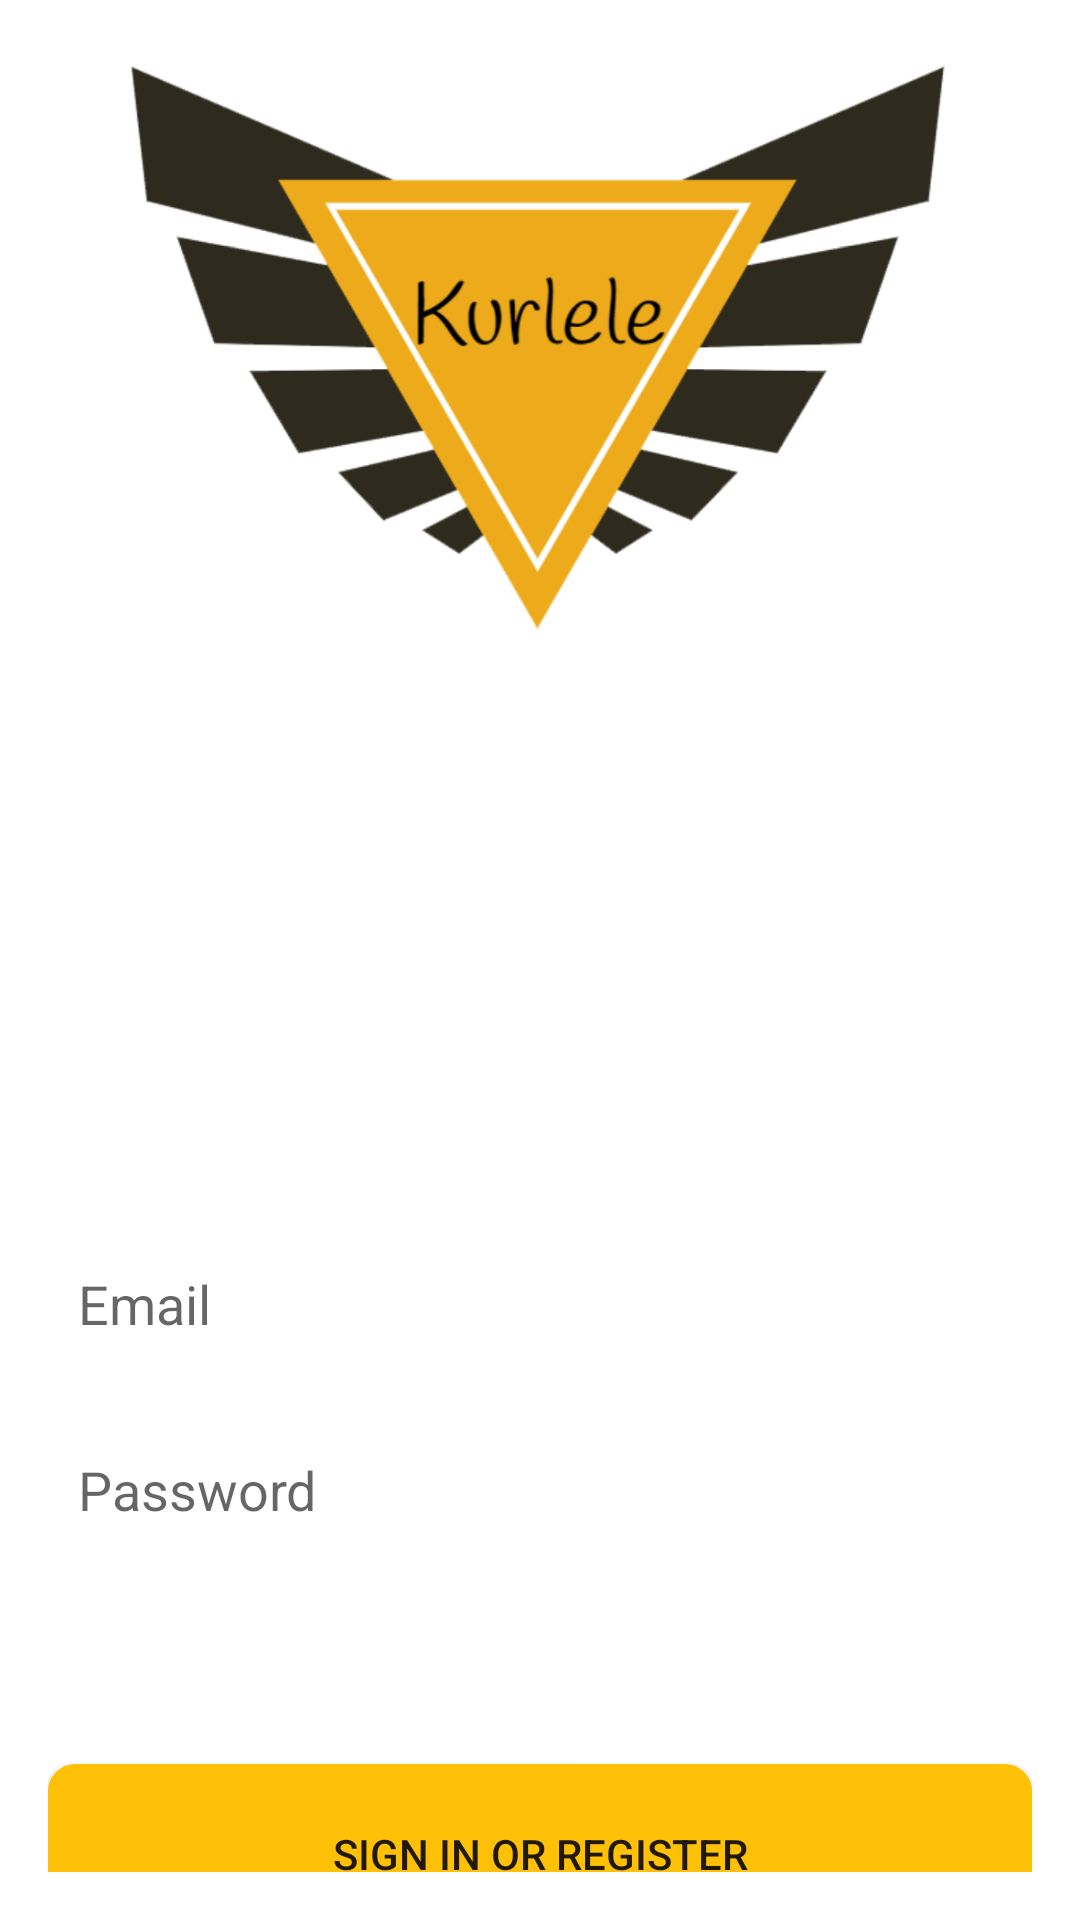

Reconstruct the res/layout file that produces this screen, plus the resources it refers to.
<!-- AndroidManifest.xml: application theme Theme.CanoMariaAyelenFinal -->
<!-- res/layout/activity_login.xml -->
<?xml version="1.0" encoding="utf-8"?>
<androidx.constraintlayout.widget.ConstraintLayout xmlns:android="http://schemas.android.com/apk/res/android"
    xmlns:app="http://schemas.android.com/apk/res-auto"
    xmlns:tools="http://schemas.android.com/tools"
    android:id="@+id/container"
    android:layout_width="match_parent"
    android:layout_height="match_parent"
    android:background="@drawable/palomitas3_0"
    android:paddingLeft="@dimen/activity_horizontal_margin"
    android:paddingTop="@dimen/activity_vertical_margin"
    android:paddingRight="@dimen/activity_horizontal_margin"
    android:paddingBottom="@dimen/activity_vertical_margin"
    tools:context=".ui.login.LoginActivity">


    <EditText
        android:id="@+id/username"
        android:layout_width="match_parent"
        android:layout_height="@dimen/edit_text_height"
        android:layout_marginTop="192dp"
        android:background="@drawable/edit_text_style"
        android:drawablePadding="10dp"
        android:hint="@string/prompt_email"
        android:inputType="textEmailAddress"
        android:paddingLeft="10dp"
        android:paddingTop="5dp"
        android:paddingRight="2dp"
        android:selectAllOnFocus="true"
        app:layout_constraintEnd_toEndOf="parent"
        app:layout_constraintStart_toStartOf="parent"
        app:layout_constraintTop_toBottomOf="@+id/imageView" />

    <EditText
        android:id="@+id/password"
        android:layout_width="match_parent"
        android:layout_height="@dimen/edit_text_height"
        android:layout_marginTop="12dp"
        android:background="@drawable/edit_text_style"
        android:drawablePadding="10dp"
        android:hint="@string/prompt_password"
        android:imeActionLabel="@string/action_sign_in_short"
        android:imeOptions="actionDone"
        android:inputType="textPassword"
        android:paddingLeft="10dp"
        android:paddingTop="5dp"
        android:paddingRight="2dp"
        android:selectAllOnFocus="true"
        app:layout_constraintEnd_toEndOf="parent"
        app:layout_constraintStart_toStartOf="parent"
        app:layout_constraintTop_toBottomOf="@+id/username"
        app:layout_goneMarginTop="@dimen/edit_text_space" />

    <Button
        android:id="@+id/loginButton"
        android:layout_width="match_parent"
        android:layout_height="60dp"
        android:layout_marginTop="68dp"
        android:background="@drawable/btn_style"
        android:text="@string/action_sign_in"
        app:layout_constraintTop_toBottomOf="@+id/password"
        tools:ignore="MissingConstraints"
        tools:layout_editor_absoluteX="16dp" />

    <ProgressBar
        android:id="@+id/loading"
        android:layout_width="wrap_content"
        android:layout_height="wrap_content"
        android:layout_gravity="center"
        android:layout_marginTop="64dp"
        android:layout_marginBottom="64dp"
        android:visibility="gone"
        app:layout_constraintBottom_toBottomOf="parent"
        app:layout_constraintEnd_toEndOf="@+id/password"
        app:layout_constraintStart_toStartOf="@+id/password"
        app:layout_constraintTop_toTopOf="parent"
        app:layout_constraintVertical_bias="0.3" />

    <ImageView
        android:id="@+id/imageView"
        android:layout_width="match_parent"
        android:layout_height="200dp"

        app:srcCompat="@drawable/logo"
        tools:ignore="MissingConstraints"
        tools:layout_editor_absoluteX="115dp"
        tools:layout_editor_absoluteY="16dp" />

</androidx.constraintlayout.widget.ConstraintLayout>
<!-- resources referenced by this layout -->
<resources>
  <dimen name="activity_horizontal_margin">16dp</dimen>
  <dimen name="activity_vertical_margin">16dp</dimen>
  <dimen name="edit_text_height">50dp</dimen>
  <dimen name="edit_text_space">20dp</dimen>
  <!-- drawable btn_style (drawable) -->
  <?xml version="1.0" encoding="utf-8"?>
  <shape xmlns:android="http://schemas.android.com/apk/res/android" android:shape="rectangle">
  
      <solid android:color="@color/yellow" />
      <stroke
          android:width="2dp"
          android:color="@color/yellow"
          />
      <corners android:radius="8dp"/>
      <padding
          android:right="2dp"
          android:left="2dp"
          android:top="2dp"
          android:bottom="2dp">
      </padding>
  </shape>
  <!-- drawable edit_text_style (drawable) -->
  <?xml version="1.0" encoding="utf-8"?>
  <shape xmlns:android="http://schemas.android.com/apk/res/android" android:shape="rectangle">
  
      <solid android:color="@color/white" />
      <stroke
          android:width="2dp"
          android:color="@color/white"
          />
      <padding
          android:right="10dp"
          android:left="10dp"
          android:top="2dp"
          android:bottom="2dp">
      </padding>
      <corners android:radius="8dp"/>
  </shape>
  <!-- drawable logo: png bitmap (drawable, 37953 bytes) -->
  <string name="action_sign_in">Sign in or register</string>
  <string name="action_sign_in_short">Sign in</string>
  <string name="prompt_email">Email</string>
  <string name="prompt_password">Password</string>
  <style name="Theme.CanoMariaAyelenFinal" parent="Theme.MaterialComponents.DayNight.DarkActionBar">
          
          <item name="colorPrimary">@color/yellow</item>
          <item name="colorPrimaryVariant">@color/yellow2</item>
          
          
          <item name="colorSecondary">@color/purple_200</item>
          <item name="colorSecondaryVariant">@color/purple_500</item>
          
          
          <item name="android:statusBarColor" tools:targetApi="l">?attr/colorPrimaryVariant</item>
          
      </style>
  <color name="yellow">#FFC107</color>
  <color name="white">#FFFFFF</color>
  <color name="yellow2">#DA8D09</color>
  <color name="purple_200">#FFBB86FC</color>
  <color name="purple_500">#FF6200EE</color>
</resources>
